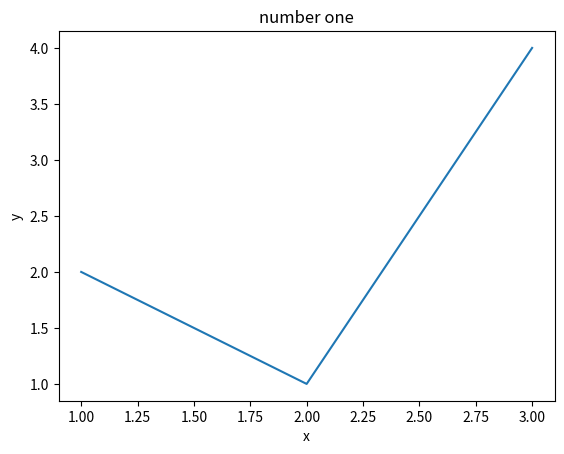

Source code (Python):
# -*- coding: utf-8 -*-
"""
Created on Sun Nov  3 17:50:57 2024

[redacted]
"""

import matplotlib.pyplot as plt

x1 = [1,2,3]
y1 = [2,1,4]

plt.plot(x1 , y1)
plt.xlabel('x')
plt.ylabel('y')
plt.title("number one")
plt.show()
